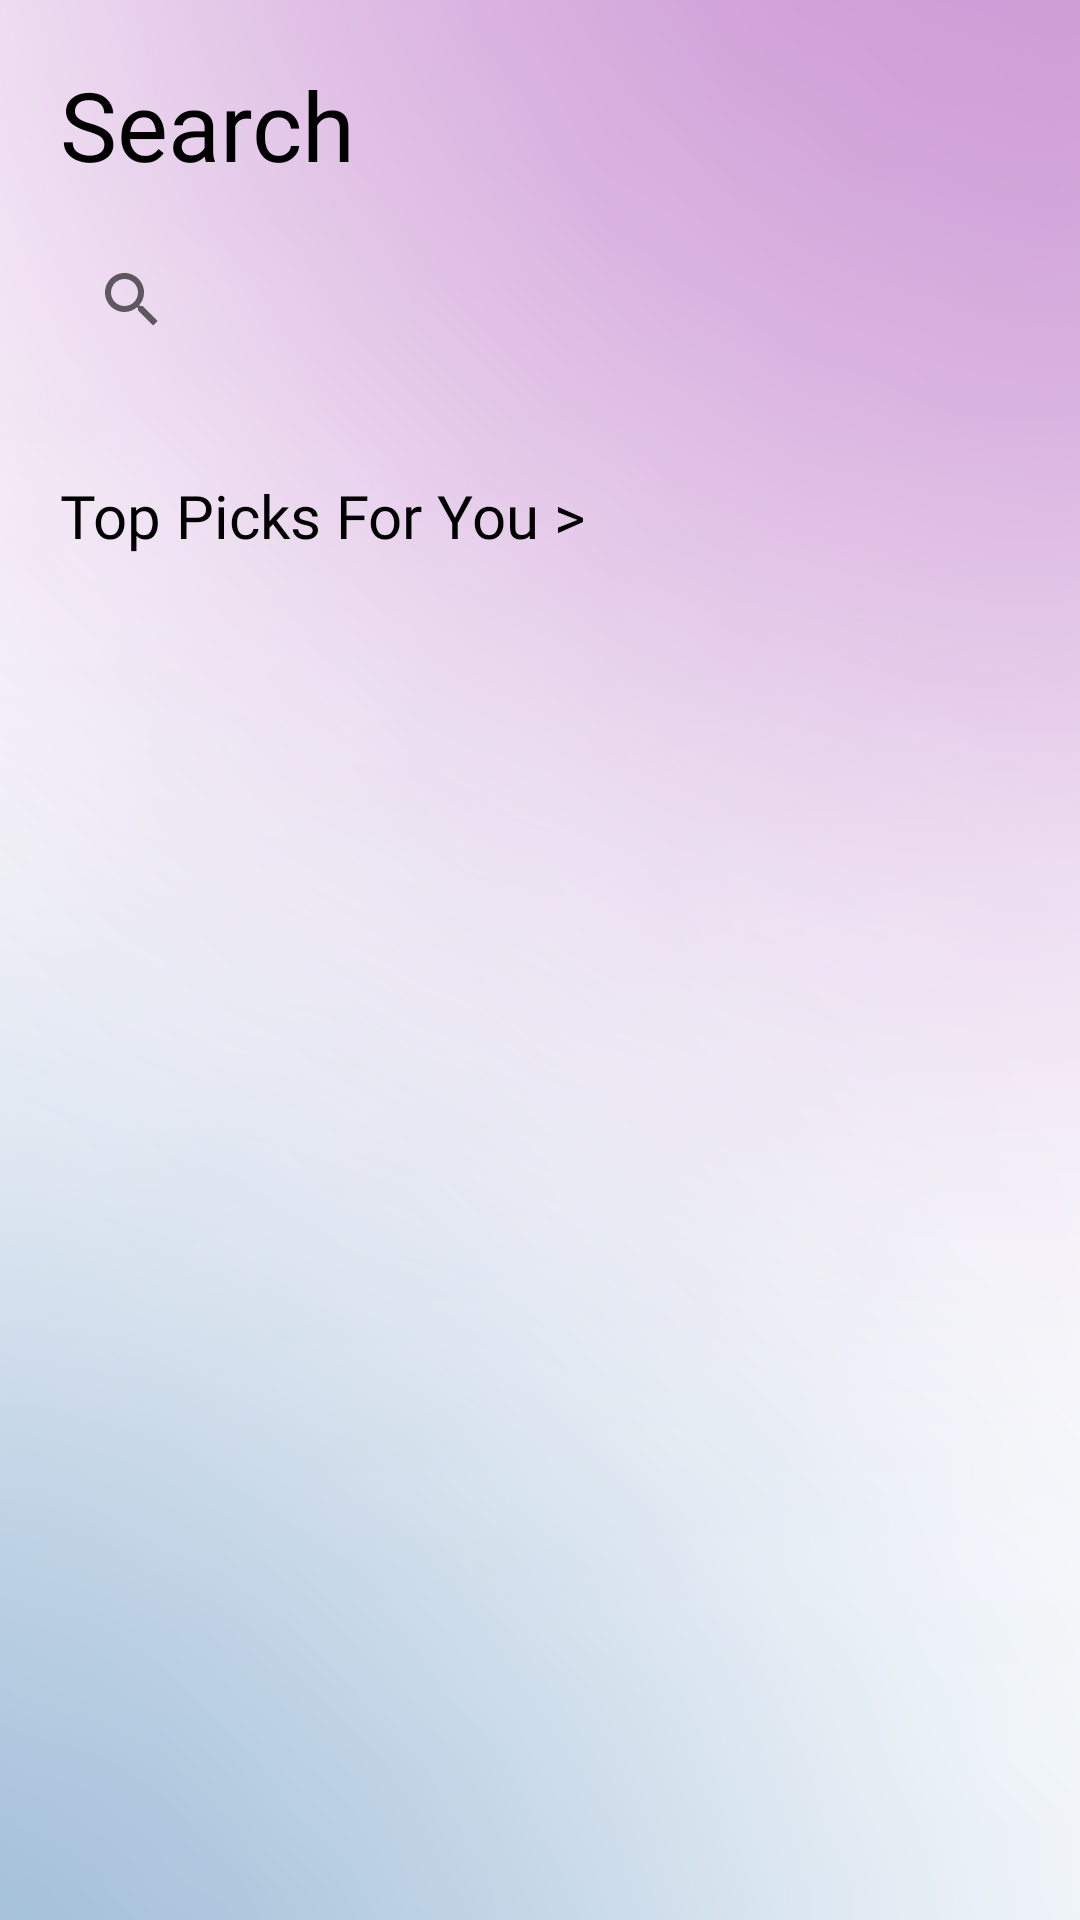

Produce the Android XML layout that renders to this screen, including the resource entries it uses.
<!-- AndroidManifest.xml: application theme Theme.LibraV2 -->
<!-- res/layout/fragment_search.xml -->
<?xml version="1.0" encoding="utf-8"?>
<FrameLayout xmlns:android="http://schemas.android.com/apk/res/android"
    xmlns:tools="http://schemas.android.com/tools"
    android:layout_width="match_parent"
    android:layout_height="match_parent"
    tools:context=".SearchFragment"
    android:background="@drawable/login_bg">

    
    <ScrollView
        android:layout_width="match_parent"
        android:layout_height="match_parent">

        <RelativeLayout
            android:layout_width="match_parent"
            android:layout_height="match_parent"
            android:layout_margin="20dp">

            <TextView
                android:id="@+id/search"
                android:layout_width="match_parent"
                android:layout_height="wrap_content"
                android:fontFamily="@font/satoshi_bold"
                android:text="Search"
                android:textColor="@color/black"
                android:textSize="32dp"
                />
            <SearchView
                android:id="@+id/search_bar"
                android:layout_width="match_parent"
                android:layout_height="wrap_content"
                android:layout_below="@+id/search"
                android:layout_marginTop="13dp"
                />

            <Button
                android:id="@+id/top_picks"
                style="@style/Widget.Material3.Button.TextButton"
                android:layout_width="wrap_content"
                android:layout_height="wrap_content"
                android:layout_below="@id/search_bar"
                android:layout_marginTop="24dp"
                android:fontFamily="@font/satoshi_bold"
                android:paddingLeft="0dp"
                android:text="Top Picks For You >"
                android:textColor="@color/black"
                android:textSize="20dp"
                />

            <androidx.recyclerview.widget.RecyclerView
                android:id="@+id/recycler_toppicks"
                android:layout_width="match_parent"
                android:layout_height="wrap_content"
                android:layout_below="@id/top_picks"
                android:layout_marginTop="13dp"
                />

        </RelativeLayout>
    </ScrollView>

</FrameLayout>
<!-- resources referenced by this layout -->
<resources>
  <!-- drawable login_bg: png bitmap (drawable, 440454 bytes) -->
  <style name="Theme.LibraV2" parent="Base.Theme.LibraV2" />
  <style name="Base.Theme.LibraV2" parent="Theme.AppCompat.Light.NoActionBar">
          
          
      </style>
  <!-- not gathered from this repository: default colours our renderer supplied (Android Studio template values) -->
  <color name="black">#FF000000</color>
</resources>
